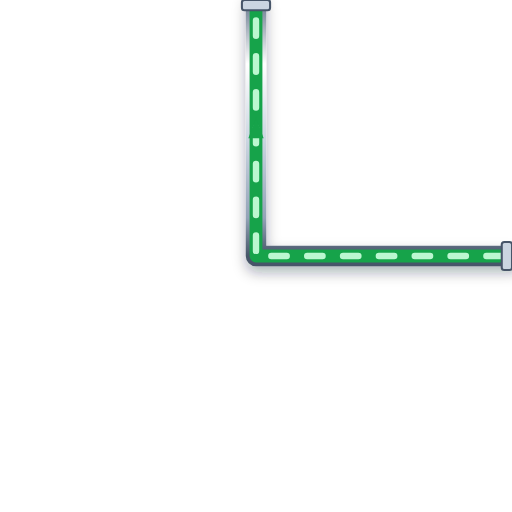
t = 0.00 s
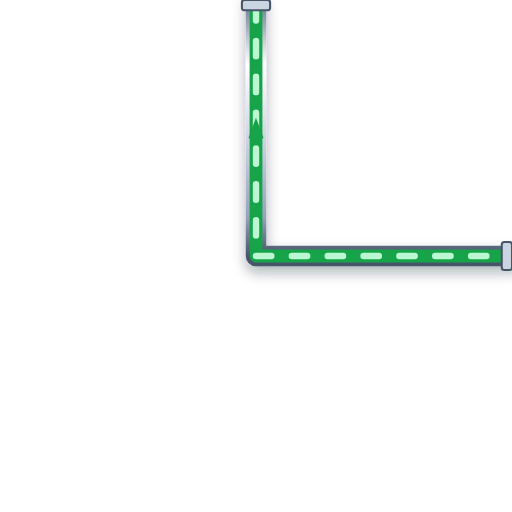
t = 0.20 s
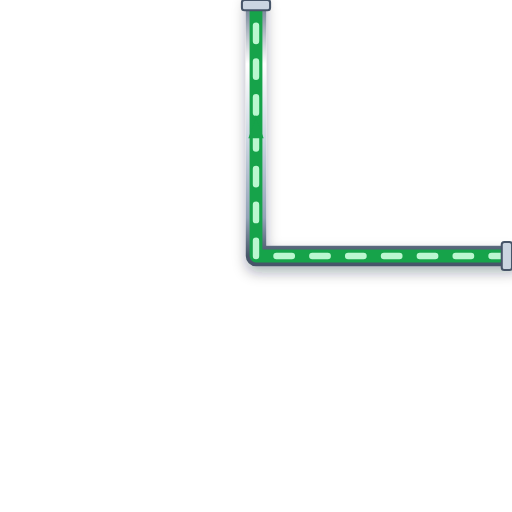
t = 0.40 s
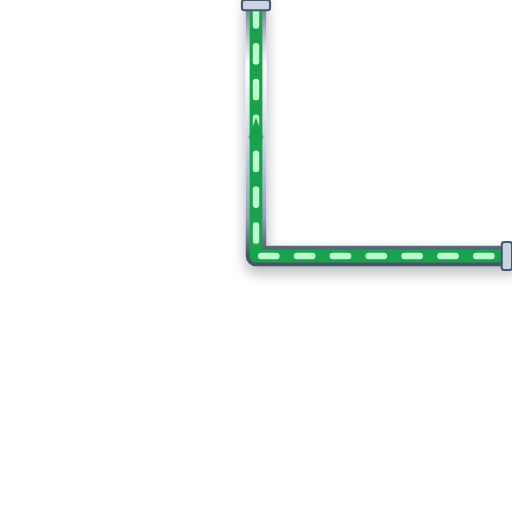
t = 0.60 s

The animated SVG that drew these frames (rendered in a browser with its animation timeline set to each time). Animation: 1 CSS @keyframes rule; one cycle of 0.80 s, repeats indefinitely.

<svg xmlns="http://www.w3.org/2000/svg" viewBox="0 0 200 200" width="200" height="200">
  <defs>
    <style>
      @keyframes p-flow-anim {
        from { stroke-dashoffset: 24; } to { stroke-dashoffset: 0; }
      }
      .anim-p-flow {
        stroke-dasharray: 6 8;
        animation: p-flow-anim 0.8s linear infinite;
      }
    </style>
    <filter id="ssPipeShadow" x="-15%" y="-15%" width="130%" height="130%">
      <feDropShadow dx="0" dy="2.5" stdDeviation="2.5" flood-color="#0f172a" flood-opacity="0.32" />
    </filter>
    <linearGradient id="ssPipeGradH" x1="0%" y1="0%" x2="0%" y2="100%">
      <stop offset="0%" stop-color="#64748b" /><stop offset="25%" stop-color="#ffffff" />
      <stop offset="55%" stop-color="#cbd5e1" /><stop offset="85%" stop-color="#94a3b8" /><stop offset="100%" stop-color="#475569" />
    </linearGradient>
  </defs>

  <!-- Stainless Steel 316 Outer Casing (8px with 3D Drop Shadow) -->
  <path d="M 200 100 L 100 100 L 100 0" stroke="url(#ssPipeGradH)" stroke-width="8" fill="none" stroke-linecap="round" stroke-linejoin="round" filter="url(#ssPipeShadow)"/>

  <!-- Process Fluid Core (5px) -->
  <path d="M 200 100 L 100 100 L 100 0" stroke="#16A34A" stroke-width="5" fill="none" stroke-linecap="round" stroke-linejoin="round"/>

  <!-- Animated Fluid Flow Stream Dashes (2.5px) -->
  <path d="M 200 100 L 100 100 L 100 0" stroke="#BBF7D0" stroke-width="2.5" fill="none" stroke-linejoin="round" stroke-linecap="round" class="anim-p-flow"/>

  <!-- Directional Flow Arrow -->
  <polygon points="97,54 100,46 103,54" fill="#16A34A" />

  <!-- ANSI Flange Connection Collars -->
  <rect x="196" y="94.5" width="4" height="11" rx="1" fill="#cbd5e1" stroke="#475569" stroke-width="0.8"/>
  <rect x="94.5" y="0" width="11" height="4" rx="1" fill="#cbd5e1" stroke="#475569" stroke-width="0.8"/>
</svg>
